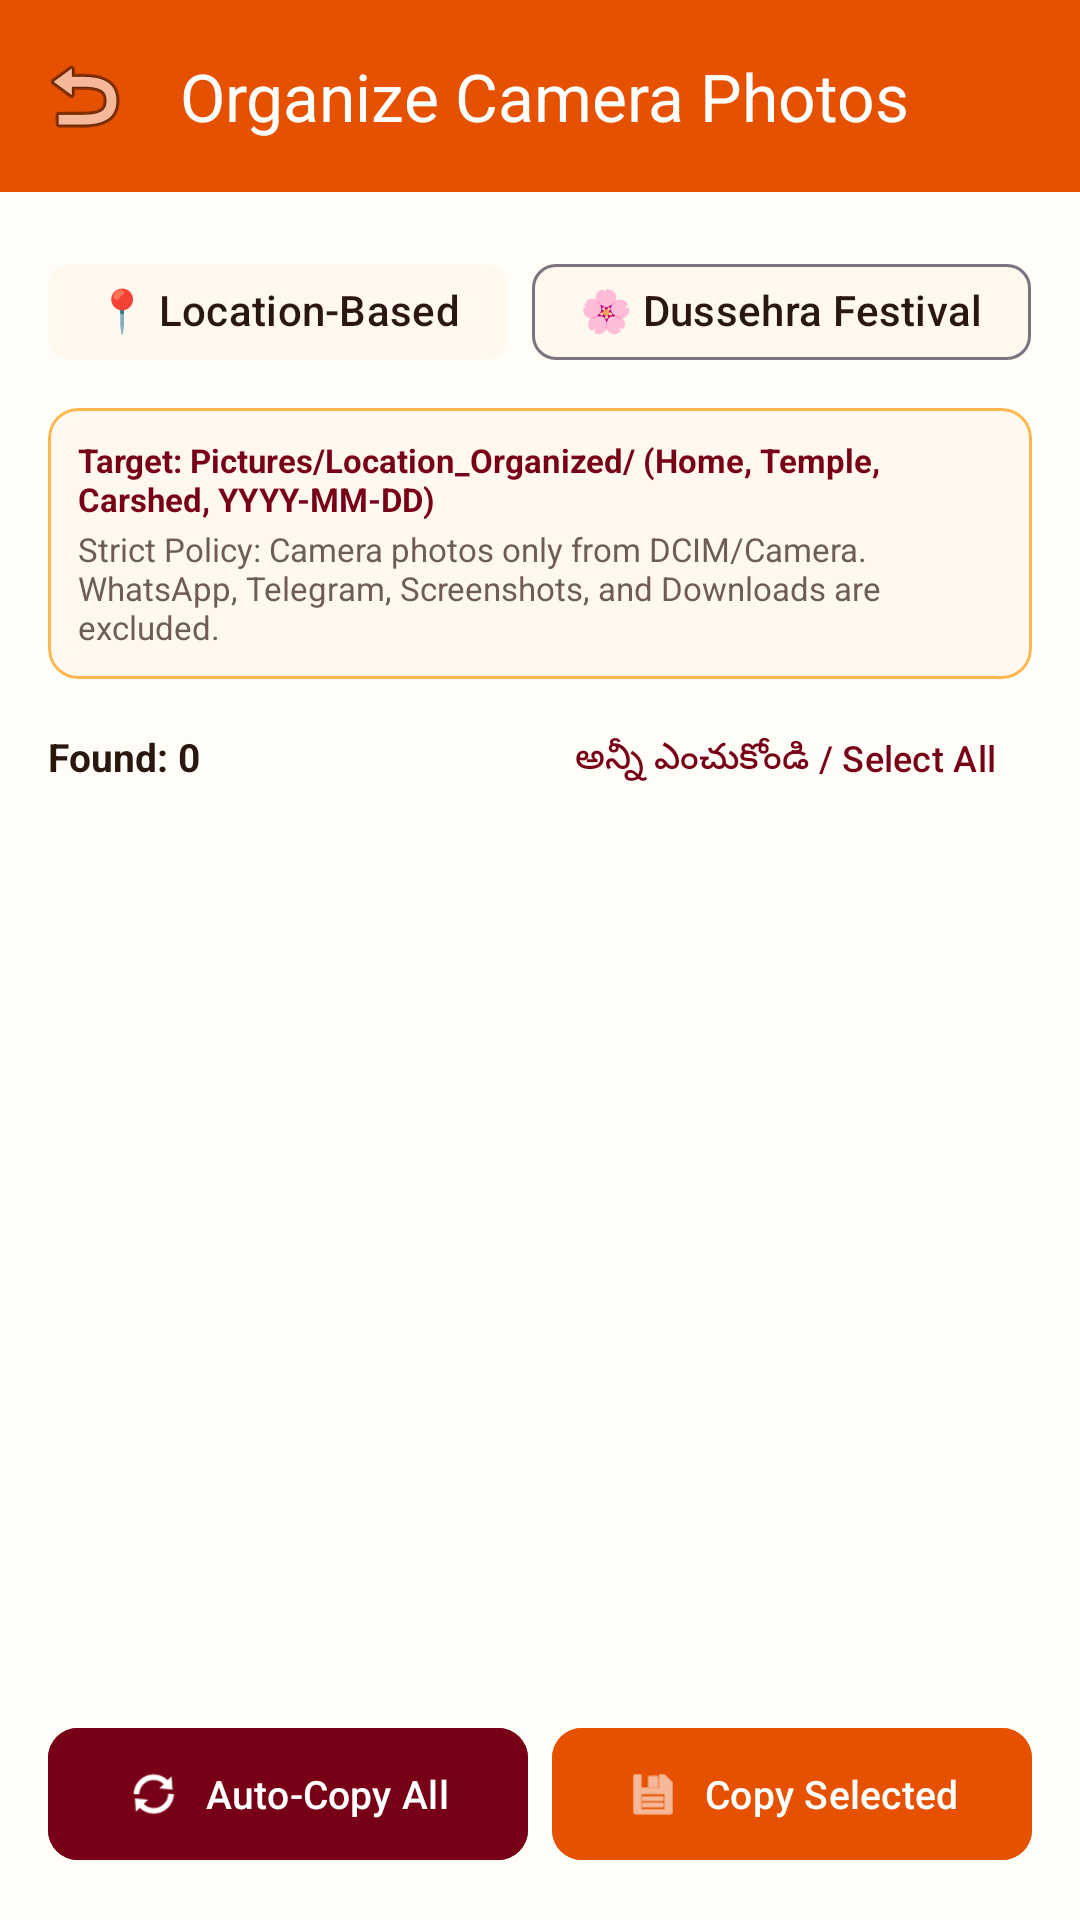

Android layout source for this screen:
<!-- AndroidManifest.xml: application theme Theme.DussehraPhotoOrganizer -->
<!-- res/layout/activity_organize_photos.xml -->
<?xml version="1.0" encoding="utf-8"?>
<androidx.coordinatorlayout.widget.CoordinatorLayout
    xmlns:android="http://schemas.android.com/apk/res/android"
    xmlns:app="http://schemas.android.com/apk/res-auto"
    android:layout_width="match_parent"
    android:layout_height="match_parent"
    android:background="@color/cream_background">

    <com.google.android.material.appbar.AppBarLayout
        android:layout_width="match_parent"
        android:layout_height="wrap_content"
        android:background="@color/primary_saffron">

        <com.google.android.material.appbar.MaterialToolbar
            android:id="@+id/toolbarOrganize"
            android:layout_width="match_parent"
            android:layout_height="?attr/actionBarSize"
            app:title="Organize Camera Photos"
            app:titleTextColor="@color/text_on_saffron"
            app:navigationIcon="@android:drawable/ic_menu_revert" />
    </com.google.android.material.appbar.AppBarLayout>

    <LinearLayout
        android:layout_width="match_parent"
        android:layout_height="match_parent"
        android:orientation="vertical"
        android:padding="16dp"
        app:layout_behavior="@string/appbar_scrolling_view_behavior">

        
        <com.google.android.material.chip.ChipGroup
            android:id="@+id/chipGroupMode"
            android:layout_width="match_parent"
            android:layout_height="wrap_content"
            app:singleSelection="true"
            app:selectionRequired="true"
            android:layout_marginBottom="8dp">

            <com.google.android.material.chip.Chip
                android:id="@+id/chipLocationMode"
                android:layout_width="wrap_content"
                android:layout_height="wrap_content"
                android:text="@string/tab_location"
                android:checkable="true"
                android:checked="true"
                app:chipBackgroundColor="@color/cream_surface" />

            <com.google.android.material.chip.Chip
                android:id="@+id/chipFestivalMode"
                android:layout_width="wrap_content"
                android:layout_height="wrap_content"
                android:text="@string/tab_festival"
                android:checkable="true"
                app:chipBackgroundColor="@color/cream_surface" />
        </com.google.android.material.chip.ChipGroup>

        
        <com.google.android.material.card.MaterialCardView
            android:layout_width="match_parent"
            android:layout_height="wrap_content"
            app:cardCornerRadius="10dp"
            app:strokeColor="@color/primary_saffron_light"
            app:strokeWidth="1dp"
            app:cardBackgroundColor="@color/cream_surface"
            android:layout_marginBottom="8dp">

            <LinearLayout
                android:layout_width="match_parent"
                android:layout_height="wrap_content"
                android:orientation="vertical"
                android:padding="10dp">

                <TextView
                    android:id="@+id/tvModeTargetDirectory"
                    android:layout_width="match_parent"
                    android:layout_height="wrap_content"
                    android:text="Target: Pictures/Location_Organized/ (Home, Temple, Carshed, YYYY-MM-DD)"
                    android:textSize="11sp"
                    android:textStyle="bold"
                    android:textColor="@color/maroon_kumkum" />

                <TextView
                    android:layout_width="match_parent"
                    android:layout_height="wrap_content"
                    android:text="@string/camera_photos_only_notice"
                    android:textSize="11sp"
                    android:textColor="@color/text_secondary"
                    android:layout_marginTop="2dp" />
            </LinearLayout>
        </com.google.android.material.card.MaterialCardView>

        
        <LinearLayout
            android:layout_width="match_parent"
            android:layout_height="wrap_content"
            android:orientation="horizontal"
            android:gravity="center_vertical"
            android:layout_marginBottom="6dp">

            <TextView
                android:id="@+id/tvFoundCount"
                android:layout_width="0dp"
                android:layout_weight="1"
                android:layout_height="wrap_content"
                android:text="Found: 0"
                android:textSize="13sp"
                android:textStyle="bold"
                android:textColor="@color/text_primary" />

            <com.google.android.material.button.MaterialButton
                android:id="@+id/btnToggleSelectAll"
                android:layout_width="wrap_content"
                android:layout_height="36dp"
                android:text="@string/select_all"
                android:textSize="12sp"
                style="@style/Widget.Material3.Button.TextButton"
                android:textColor="@color/maroon_kumkum" />
        </LinearLayout>

        
        <ProgressBar
            android:id="@+id/progressBar"
            style="?android:attr/progressBarStyleHorizontal"
            android:layout_width="match_parent"
            android:layout_height="wrap_content"
            android:indeterminate="true"
            android:visibility="gone"
            android:layout_marginBottom="6dp" />

        <androidx.recyclerview.widget.RecyclerView
            android:id="@+id/rvEligiblePhotos"
            android:layout_width="match_parent"
            android:layout_height="0dp"
            android:layout_weight="1"
            android:clipToPadding="false"
            android:paddingBottom="6dp" />

        
        <LinearLayout
            android:layout_width="match_parent"
            android:layout_height="wrap_content"
            android:orientation="horizontal"
            android:layout_marginTop="6dp">

            <com.google.android.material.button.MaterialButton
                android:id="@+id/btnAutoCopyAll"
                android:layout_width="0dp"
                android:layout_weight="1"
                android:layout_height="52dp"
                android:text="Auto-Copy All"
                android:textSize="13sp"
                app:cornerRadius="10dp"
                android:backgroundTint="@color/maroon_kumkum"
                android:textColor="@color/text_on_maroon"
                app:icon="@android:drawable/ic_popup_sync"
                app:iconGravity="textStart"
                android:layout_marginEnd="4dp" />

            <com.google.android.material.button.MaterialButton
                android:id="@+id/btnConfirmCopy"
                android:layout_width="0dp"
                android:layout_weight="1"
                android:layout_height="52dp"
                android:text="Copy Selected"
                android:textSize="13sp"
                app:cornerRadius="10dp"
                android:backgroundTint="@color/primary_saffron"
                android:textColor="@color/text_on_saffron"
                app:icon="@android:drawable/ic_menu_save"
                app:iconGravity="textStart"
                android:layout_marginStart="4dp" />
        </LinearLayout>

    </LinearLayout>

</androidx.coordinatorlayout.widget.CoordinatorLayout>
<!-- resources referenced by this layout -->
<resources>
  <color name="cream_background">#FFFDF8</color>
  <color name="cream_surface">#FFF8EE</color>
  <color name="maroon_kumkum">#780016</color>
  <color name="primary_saffron">#E65100</color>
  <color name="primary_saffron_light">#FFB74D</color>
  <color name="text_on_maroon">#FFFFFF</color>
  <color name="text_on_saffron">#FFFFFF</color>
  <color name="text_primary">#2A1810</color>
  <color name="text_secondary">#6D5D53</color>
  <string name="camera_photos_only_notice">Strict Policy: Camera photos only from DCIM/Camera. WhatsApp, Telegram, Screenshots, and Downloads are excluded.</string>
  <string name="select_all">అన్నీ ఎంచుకోండి / Select All</string>
  <string name="tab_festival">🌸 Dussehra Festival</string>
  <string name="tab_location">📍 Location-Based</string>
  <style name="Theme.DussehraPhotoOrganizer" parent="Theme.Material3.DayNight.NoActionBar">
          
          <item name="colorPrimary">@color/primary_saffron</item>
          <item name="colorOnPrimary">@color/text_on_saffron</item>
          <item name="colorPrimaryContainer">@color/primary_saffron_light</item>
          
          
          <item name="colorSecondary">@color/maroon_kumkum</item>
          <item name="colorOnSecondary">@color/text_on_maroon</item>
  
          
          <item name="android:colorBackground">@color/cream_background</item>
          <item name="colorSurface">@color/cream_surface</item>
          <item name="colorOnSurface">@color/text_primary</item>
  
          
          <item name="android:statusBarColor">@color/primary_saffron_dark</item>
          <item name="android:windowLightStatusBar">false</item>
      </style>
  <color name="primary_saffron_dark">#BF360C</color>
</resources>
